Run: headless pygame with SDL's dummy video driver; simulated clock (each Clock.tick advances the game by its frame time, no real sleeping); random seed 0; keys injected as events and as key.get_pressed() state; no mouse input.
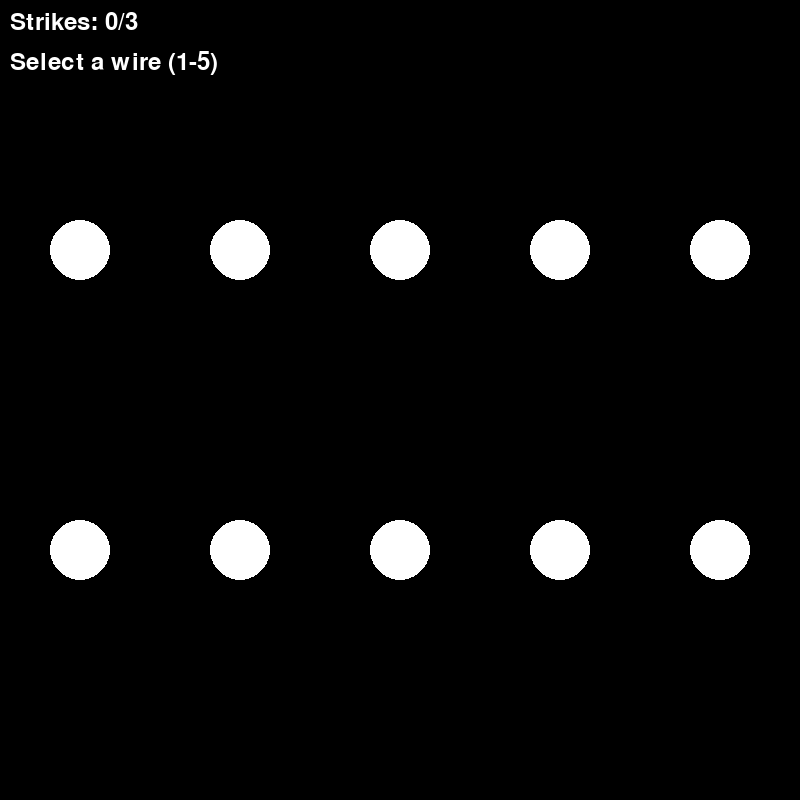
Frame 1 of 4 · flips 1–60 · no input
Frame 2 of 4 · flips 61–180 · tapped SPACE, RETURN · held RIGHT (→), D · screen unchanged from frame 1, image omitted
Frame 3 of 4 · flips 181–300 · held DOWN (↓), S · screen unchanged from frame 2, image omitted
Frame 4 of 4 · flips 301–420 · held LEFT (←), A, UP (↑), W · screen unchanged from frame 3, image omitted

The pygame program that drew these frames:

#Pseudocode:
#Create wire class that allows me set an end position for
#1,2,3,4 wires are the input wires that  cannot be modified
#5,6,7,8 wires are the end points of the wires
#Game starts with the user having to move Wire 1 to Output 5, if they fail, add a strike
#Next the user has to move Wire 2 to Output 9, if they fail, add a strike
#Next the user has to move Wire 3 to Output 7, if they fail, add a strike
#Next the user has to move Wire 4 to Output 8, if they fail, add a strike
#If the user gets 3 strikes, they lose. If they get all 4 wires correct, they win and get a winning screen
#Pygame for GUI
#2x4 grid of circles, with the top row being the input wires and the bottom row being the output wires. Each circle will have a letter in it that corresponds to the color of the wire. The user will have to press the corresponding key to cut the wire and move it to the correct output. If they cut the wrong wire, they get a strike. If they get 3 strikes, they lose. If they get all 4 wires correct, they win and get a winning screen.
#When the correct wire is attached, the wire will be drawn on the screen connecting the input and output circles. When the wrong wire is attached, a strike will be added and the wire will not be drawn. The user will have to press the corresponding key to cut the wire and move it to the correct output. If they cut the wrong wire, they get a strike. If they get 3 strikes, they lose. If they get all 4 wires correct, they win and get a winning screen.
#Circles for the start positions and output positons
#If button is pressed and gave is not over, check if the button pressed corresponds with correct place
#else, add to strike counter
#If all buttons are in the correct place, print win statement
#If strike counter >= 3, print lose statement and quit game





import abc
import math
import random
#random.seed(1)

import pygame
from pygame import *
from pygame.sprite import *
import math  # re-import after star import so pygame.math doesn't shadow stdlib math
import sys


class WiresGUI(metaclass=abc.ABCMeta):
    """
    Represents a graphical wire component in a user interface.

    This class provides an abstraction for a visual wire element, including its
    attributes such as color, start position, and end position. It is designed
    to support both the retrieval and modification of these attributes and
    to offer methods for rendering the wire on a screen and validating its
    attachment to other wires.

    :ivar color: The color of the wire.
    :type color: Any
    :ivar end_position: The ending position of the wire represented in a coordinate
        system (e.g., tuple of x, y).
    :type end_position: Any
    :ivar start_position: The starting position of the wire represented in a
        coordinate system (e.g., tuple of x, y).
    :type start_position: Any
    """
    def __init__(self, color, end_position, start_position):
        self.color = color
        self.end_position = end_position
        self.start_position = start_position

    #Getters
    def get_color(self):
        return self.color

    def get_end_position(self):
        return self.end_position

    def get_start_position(self):
        return self.start_position

    #Setters
    def set_color(self, color):
        self.color = color

    def set_end_position(self, end_position):
        self.end_position = end_position

    def set_start_position(self, start_position):
        self.start_position = start_position

    #Methods
    def draw(self, screen):
        pass

    def check_attached(self, wires):
        pass


class RedWire(WiresGUI):
    """
    Represents a red wire in the WiresGUI system.

    This class specifically handles the behavior and properties of a red wire,
    including its visual representation and interaction with user inputs.

    :ivar expected_key: The key expected to be pressed to attach this red wire.
    :type expected_key: int
    """

    def __init__(self, end_position, start_position):
        super().__init__("red", end_position, start_position)
        self.expected_key = K_5

    def get_expected_key(self):
        return self.expected_key

    def set_expected_key(self, expected_key):
        self.expected_key = expected_key

    def draw(self, screen):
        draw.line(screen, (255, 0, 0), self.start_position, self.end_position, 5)

    def check_attached(self, pressed_key):
        return pressed_key == self.expected_key


class BlueWire(WiresGUI):
    """
    Represents a blue wire in the Wires GUI.

    This class is responsible for rendering a blue wire and verifying
    whether the correct key is pressed based on the wire's expected key.
    It inherits from the `WiresGUI` class.

    :ivar expected_key: The key that is expected to be pressed for this
        wire to register correctly.
    :type expected_key: int
    :ivar start_position: The starting position of the wire on the screen.
    :type start_position: tuple[int, int]
    :ivar end_position: The ending position of the wire on the screen.
    :type end_position: tuple[int, int]
    """

    def __init__(self, end_position, start_position):
        super().__init__("blue", end_position, start_position)
        self.expected_key = K_6

    def get_expected_key(self):
        return self.expected_key

    def set_expected_key(self, expected_key):
        self.expected_key = expected_key

    def draw(self, screen):
        draw.line(screen, (0, 0, 255), self.start_position, self.end_position, 5)

    def check_attached(self, pressed_key):
        return pressed_key == self.expected_key


class YellowWire(WiresGUI):
    """
    Represents a yellow wire in the Wires GUI component.

    This class is used to manage and render a yellow wire with specific
    visual characteristics and functionality. It provides methods to
    draw the wire and check if a specific key is attached to it.

    :ivar expected_key: The key that is expected to be pressed to attach to
        this wire.
    :type expected_key: int
    """

    def __init__(self, end_position, start_position):
        super().__init__("yellow", end_position, start_position)
        self.expected_key = K_7

    def get_expected_key(self):
        return self.expected_key

    def set_expected_key(self, expected_key):
        self.expected_key = expected_key

    def draw(self, screen):
        draw.line(screen, (255, 255, 0), self.start_position, self.end_position, 5)

    def check_attached(self, pressed_key):
        return pressed_key == self.expected_key


class GreenWire(WiresGUI):
    """
    Represents a green wire in the GUI.

    Provides functionality to draw the green wire on the screen and check
    if a specific key is associated with it.

    :ivar expected_key: The key expected to be associated with this wire.
    :type expected_key: int
    """

    def __init__(self, end_position, start_position):
        super().__init__("green", end_position, start_position)
        self.expected_key = K_8

    def get_expected_key(self):
        return self.expected_key

    def set_expected_key(self, expected_key):
        self.expected_key = expected_key

    def draw(self, screen):
        draw.line(screen, (0, 255, 0), self.start_position, self.end_position, 5)

    def check_attached(self, pressed_key):
        return pressed_key == self.expected_key


class PurpleWire(WiresGUI):
    """
    Represents a purple wire in the GUI.

    :ivar expected_key: The key expected to be associated with this wire.
    :type expected_key: int
    """

    def __init__(self, end_position, start_position):
        super().__init__("purple", end_position, start_position)
        self.expected_key = K_9

    def get_expected_key(self):
        return self.expected_key

    def set_expected_key(self, expected_key):
        self.expected_key = expected_key

    def draw(self, screen):
        draw.line(screen, (128, 0, 128), self.start_position, self.end_position, 5)

    def check_attached(self, pressed_key):
        return pressed_key == self.expected_key

def create_game_state():
    """
    Creates and initializes the game state by setting up color configurations,
    circle locations, and other related variables.
    """
    # Set up colors
    white = (255, 255, 255)
    black = (0, 0, 0)
    red = (255, 0, 0)
    blue = (0, 0, 255)
    yellow = (255, 255, 0)
    green = (0, 255, 0)
    purple = (128, 0, 128)

    # Variables
    circle_radius = 30

    circle_loc_top = [[80, 250], [240, 250], [400, 250], [560, 250], [720, 250]]
    circle_loc_bottom = [[80, 550], [240, 550], [400, 550], [560, 550], [720, 550]]

    random.shuffle(circle_loc_bottom)

    # Top row (input wires)
    circle1_x, circle1_y = circle_loc_top[0]
    circle2_x, circle2_y = circle_loc_top[1]
    circle3_x, circle3_y = circle_loc_top[2]
    circle4_x, circle4_y = circle_loc_top[3]
    circle5_x, circle5_y = circle_loc_top[4]

    # Bottom row (output wires)
    circle6_x, circle6_y = circle_loc_bottom[0]
    circle7_x, circle7_y = circle_loc_bottom[1]
    circle8_x, circle8_y = circle_loc_bottom[2]
    circle9_x, circle9_y = circle_loc_bottom[3]
    circle10_x, circle10_y = circle_loc_bottom[4]

    return {
        "colors": {
            "white": white,
            "black": black,
            "red": red,
            "blue": blue,
            "yellow": yellow,
            "green": green,
            "purple": purple,
        },
        "circle_radius": circle_radius,
        "points": {
            "circle1": (circle1_x, circle1_y),
            "circle2": (circle2_x, circle2_y),
            "circle3": (circle3_x, circle3_y),
            "circle4": (circle4_x, circle4_y),
            "circle5": (circle5_x, circle5_y),
            "circle6": (circle6_x, circle6_y),
            "circle7": (circle7_x, circle7_y),
            "circle8": (circle8_x, circle8_y),
            "circle9": (circle9_x, circle9_y),
            "circle10": (circle10_x, circle10_y),
        },
    }


def draw_text_centered(surface, font, text, color, center):
    """
    Draws a given text string centered at the specified position on the given surface.

    This function uses the provided font and color to render the text, and it ensures
    the text is centered based on the given position. The rendered text is then drawn
    onto the provided surface.

    :param surface: The surface to draw the text on.
    :type surface: pygame.Surface
    :param font: The font used to render the text.
    :type font: pygame.font.Font
    :param text: The string of text to be rendered and drawn.
    :type text: str
    :param color: The color of the text in RGB format.
    :type color: tuple[int, int, int]
    :param center: The (x, y) coordinates to center the text on.
    :type center: tuple[int, int]
    :return: None
    """
    text_surface = font.render(text, True, color)
    surface.blit(text_surface, text_surface.get_rect(center=center))


def main():
    """
    The `main` function initializes and runs a Pygame application for a wires-based GUI game.
    The game requires players to select and connect wires to their correct endpoints.
    Players win by successfully connecting all wires correctly, and lose if
    too many incorrect connection attempts (strikes) are made.

    :raises SystemExit: When the game is exited.
    :raises pygame.error: If Pygame initialization fails.
    :return: 0 upon successful game termination.

    Variables:
        **screen** (*Surface*): The main Pygame display surface for the game window.
        **strike_count** (*int*): Tracks the number of incorrect wire connection attempts.
        **font** (*Font*): Font object for rendering small-sized text.
        **big_font** (*Font*): Font object for rendering large-sized text.
        **clock** (*Clock*): Pygame clock object used to control the game's framerate.
        **state** (*dict*): A dictionary holding initial game state configuration.
        **colors** (*dict*): A mapping of color keys to RGB color values.
        **points** (*dict*): A mapping of circular input and output point identifiers to their positions.
        **circle_radius** (*int*): The radius for the input and output circle graphics.
        **red_wire** (*RedWire*): Instance of a wire connecting specific input and output points for red.
        **blue_wire** (*BlueWire*): Instance of a wire connecting specific input and output points for blue.
        **yellow_wire** (*YellowWire*): Instance of a wire connecting specific input and output points for yellow.
        **green_wire** (*GreenWire*): Instance of a wire connecting specific input and output points for green.
        **connected** (*dict*): A dictionary tracking which wires have been successfully connected.
        **wire_map** (*dict*): Maps number keys 1-8 to their corresponding wire objects and circle names.
        **selected_wire** (*WiresGUI or None*): The currently selected wire awaiting connection.
        **selected_start** (*str or None*): The circle name of the selected wire's start point.
        **selected_end** (*str or None*): The circle name of the selected wire's end point.
        **game_over** (*bool*): Indicates whether the game has ended.
        **won** (*bool*): Tracks whether the player has won the game.
        **running** (*bool*): Controls whether the game loop continues execution.
    """
    pygame.init()
    pygame.font.init()

    screen = display.set_mode((800, 800))
    display.set_caption("Wires GUI")

    strike_count = 0
    font = pygame.font.SysFont(None, 36)
    big_font = pygame.font.SysFont(None, 72)
    clock = pygame.time.Clock()

    state = create_game_state()
    colors = state["colors"]
    points = state["points"]
    circle_radius = state["circle_radius"]

    print("Watch the wires! Press 1-5 to select top wires, 6-9 to connect to bottom wires.")

    # Wire objects (created once; drawn each frame when connected)
    blue_wire = BlueWire(points["circle6"], points["circle1"])
    red_wire = RedWire(points["circle7"], points["circle2"])
    yellow_wire = YellowWire(points["circle8"], points["circle3"])
    green_wire = GreenWire(points["circle9"], points["circle4"])
    purple_wire = PurpleWire(points["circle10"], points["circle5"])

    connected = {
        "red": False,
        "blue": False,
        "yellow": False,
        "green": False,
        "purple": False,
    }

    wire_order = [blue_wire, red_wire, yellow_wire, green_wire, purple_wire]

    bottom_row_keys = []
    bottom_row_pos = [
        points["circle6"][0],
        points["circle7"][0],
        points["circle8"][0],
        points["circle9"][0],
        points["circle10"][0],
    ]
    bottom_row_pos.sort()

    for circle in ["circle6", "circle7", "circle8", "circle9", "circle10"]:
        if bottom_row_pos[0] == points[circle][0]:
            bottom_row_keys.append(K_6)
        elif bottom_row_pos[1] == points[circle][0]:
            bottom_row_keys.append(K_7)
        elif bottom_row_pos[2] == points[circle][0]:
            bottom_row_keys.append(K_8)
        elif bottom_row_pos[3] == points[circle][0]:
            bottom_row_keys.append(K_9)
        elif bottom_row_pos[4] == points[circle][0]:
            bottom_row_keys.append(K_0)

    wire_map = {
        K_1: {"wire": wire_order[0], "circle": "circle1", "type": "start"},
        K_2: {"wire": wire_order[1], "circle": "circle2", "type": "start"},
        K_3: {"wire": wire_order[2], "circle": "circle3", "type": "start"},
        K_4: {"wire": wire_order[3], "circle": "circle4", "type": "start"},
        K_5: {"wire": wire_order[4], "circle": "circle5", "type": "start"},
        bottom_row_keys[0]: {"wire": wire_order[0], "circle": "circle6", "type": "end"},
        bottom_row_keys[1]: {"wire": wire_order[1], "circle": "circle7", "type": "end"},
        bottom_row_keys[2]: {"wire": wire_order[2], "circle": "circle8", "type": "end"},
        bottom_row_keys[3]: {"wire": wire_order[3], "circle": "circle9", "type": "end"},
        bottom_row_keys[4]: {"wire": wire_order[4], "circle": "circle10", "type": "end"},
    }

    selected_wire = None
    selected_start = None
    selected_end = None
    game_over = False
    won = False
    explosion_particles = []

    running = True
    while running:
        for event in pygame.event.get():
            if event.type == pygame.QUIT:
                running = False

            if event.type == pygame.KEYDOWN and not game_over:
                # Check if the key is valid
                if event.key in wire_map:
                    mapping = wire_map[event.key]

                    # If no wire is selected, select a start wire (keys 1-5)
                    if selected_wire is None and mapping["type"] == "start":
                        selected_wire = mapping["wire"]
                        selected_start = mapping["circle"]
                        # Find the corresponding end circle for this wire
                        for key, val in wire_map.items():
                            if val["type"] == "end" and val["wire"] == selected_wire:
                                selected_end = val["circle"]
                                break

                    # If a wire is selected, try to connect it (keys 6-0)
                    elif selected_wire is not None and mapping["type"] == "end":
                        # Check if this is the correct endpoint for the selected wire
                        if mapping["wire"] == selected_wire:
                            # Correct connection!
                            connected[selected_wire.color] = True
                            selected_wire = None
                            selected_start = None
                            selected_end = None

                            # Check if all wires are connected
                            if all(connected.values()):
                                game_over = True
                                won = True
                        else:
                            # Wrong connection - strike!
                            strike_count += 1
                            selected_wire = None
                            selected_start = None
                            selected_end = None

                            if strike_count >= 3:
                                game_over = True
                                won = False
                                for _ in range(120):
                                    angle = random.uniform(0, 2 * math.pi)
                                    speed = random.uniform(2, 8)
                                    explosion_particles.append({
                                        "x": 400.0,
                                        "y": 400.0,
                                        "vx": speed * math.cos(angle),
                                        "vy": speed * math.sin(angle),
                                        "life": random.randint(30, 75),
                                        "radius": random.randint(3, 8),
                                        "color": random.choice([
                                            (255, 200, 0), (255, 120, 0),
                                            (255, 60, 0), (255, 240, 120),
                                        ]),
                                    })

        screen.fill(colors["black"])

        # Map each circle to its wire so connected circles keep their wire's color
        circle_to_wire = {
            "circle1": blue_wire, "circle6": blue_wire,
            "circle2": red_wire,  "circle7": red_wire,
            "circle3": yellow_wire, "circle8": yellow_wire,
            "circle4": green_wire, "circle9": green_wire,
            "circle5": purple_wire, "circle10": purple_wire,
        }

        # Top row (input circles) with highlighting and color change
        for circle_name in ["circle1", "circle2", "circle3", "circle4", "circle5"]:
            wire = circle_to_wire[circle_name]
            if connected[wire.color]:
                color_name = wire.color
            elif selected_start == circle_name and selected_wire is not None:
                color_name = selected_wire.color
            else:
                color_name = "white"

            radius = circle_radius + 10 if selected_start == circle_name else circle_radius
            pygame.draw.circle(screen, colors[color_name], points[circle_name], radius)

        # Bottom row (output circles) with color change when top wire is selected
        for circle_name in ["circle6", "circle7", "circle8", "circle9", "circle10"]:
            wire = circle_to_wire[circle_name]
            if connected[wire.color]:
                color_name = wire.color
            elif selected_end == circle_name and selected_wire is not None:
                color_name = selected_wire.color
            else:
                color_name = "white"

            pygame.draw.circle(screen, colors[color_name], points[circle_name], circle_radius)

        # Draw connected wires
        if connected["red"]:
            red_wire.draw(screen)
        if connected["blue"]:
            blue_wire.draw(screen)
        if connected["yellow"]:
            yellow_wire.draw(screen)
        if connected["green"]:
            green_wire.draw(screen)
        if connected["purple"]:
            purple_wire.draw(screen)

        # Strike counter
        strike_text = font.render(f"Strikes: {strike_count}/3", True, colors["white"])
        screen.blit(strike_text, (10, 10))

        # Wire selection prompt
        if not game_over:
            if selected_wire is None:
                prompt = font.render("Select a wire (1-5)", True, colors["white"])
            else:
                prompt = font.render(f"Connect {selected_wire.color} wire (6-0)", True, colors["white"])
            screen.blit(prompt, (10, 50))

        # Explosion effect on loss
        if explosion_particles:
            alive = []
            for p in explosion_particles:
                p["x"] += p["vx"]
                p["y"] += p["vy"]
                p["vy"] += 0.15  # slight gravity
                p["life"] -= 1
                if p["life"] > 0:
                    r = max(1, int(p["radius"] * (p["life"] / 75)))
                    pygame.draw.circle(screen, p["color"], (int(p["x"]), int(p["y"])), r)
                    alive.append(p)
            explosion_particles = alive

        # Win / lose overlay
        if game_over:
            msg = "YOU WIN!" if won else "BOOM — YOU LOSE"
            msg_color = colors["green"] if won else colors["red"]
            end_text = big_font.render(msg, True, msg_color)
            screen.blit(end_text, end_text.get_rect(center=(400, 400)))

        pygame.display.flip()
        clock.tick(60)

    pygame.quit()
    return won


if __name__ == "__main__":
    main()
    sys.exit(0)
